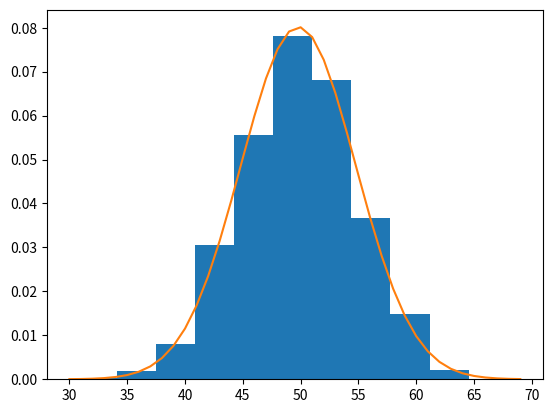

Write Python code to recreate this figure.
#!/usr/bin/env python
# coding: utf-8

# In[1]:


import matplotlib.pyplot as plt
import numpy as np
from scipy import stats


# In[3]:


sample = np.random.normal(loc=50,scale=5,size=1000)
sample


# In[4]:


sample_mean = np.mean(sample)
sample_mean


# In[5]:


sample_std =np.std(sample)
sample_std


# In[6]:


dist = stats.norm(sample_mean,sample_std)
dist


# In[8]:


values = [value for value in range(30,70)]
values


# In[9]:


prob = [dist.pdf(value) for value in values]
prob


# In[10]:


plt.hist(sample,bins=10,density=True)
plt.plot(values,prob)
plt.show()


# In[ ]:




